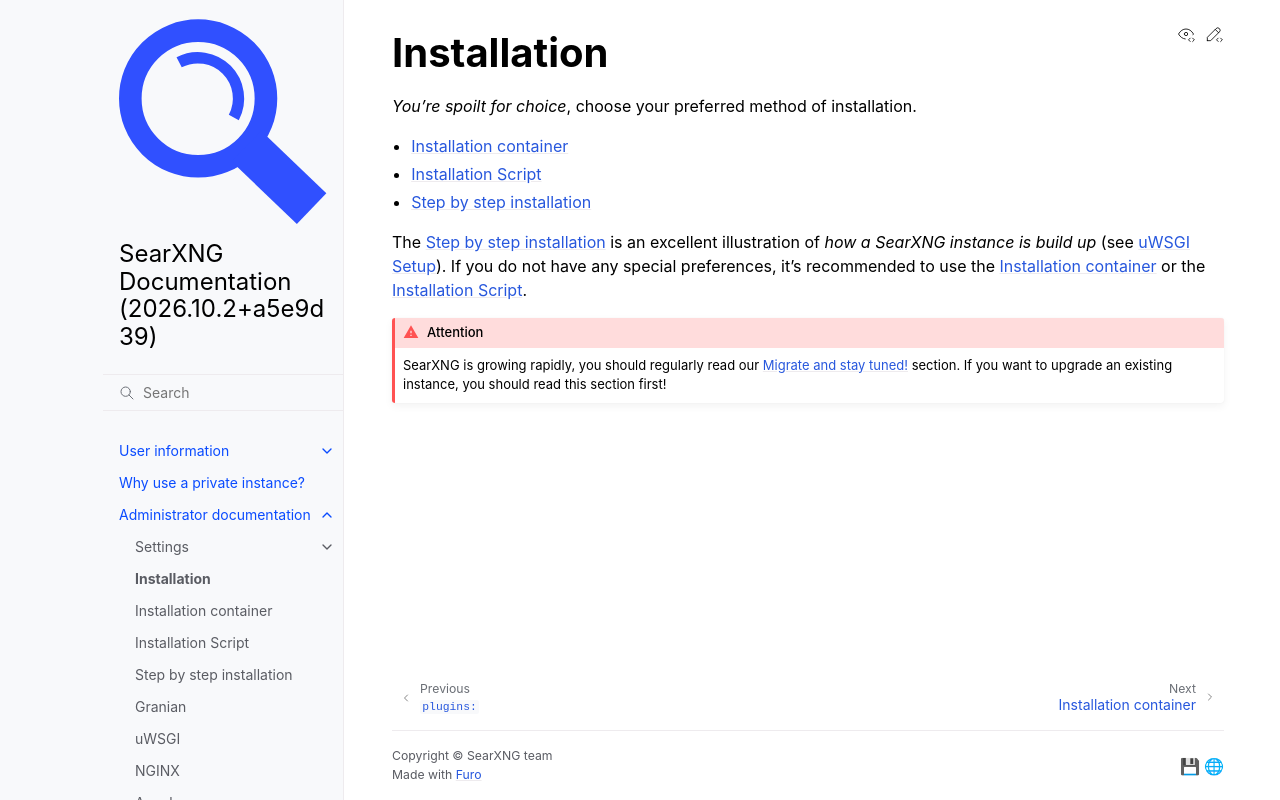

repository: Quad4-Software/void-search · page: admin/installation.html · generator: sphinx

.. _installation:

============
Installation
============

*You're spoilt for choice*, choose your preferred method of installation.

- :ref:`installation container`
- :ref:`installation scripts`
- :ref:`installation basic`

The :ref:`installation basic` is an excellent illustration of *how a SearXNG
instance is build up* (see :ref:`architecture uWSGI`).  If you do not have any
special preferences, it's recommended to use the :ref:`installation container` or the
:ref:`installation scripts`.

.. attention::

   SearXNG is growing rapidly, you should regularly read our :ref:`migrate and
   stay tuned` section.  If you want to upgrade an existing instance, you
   should read this section first!
